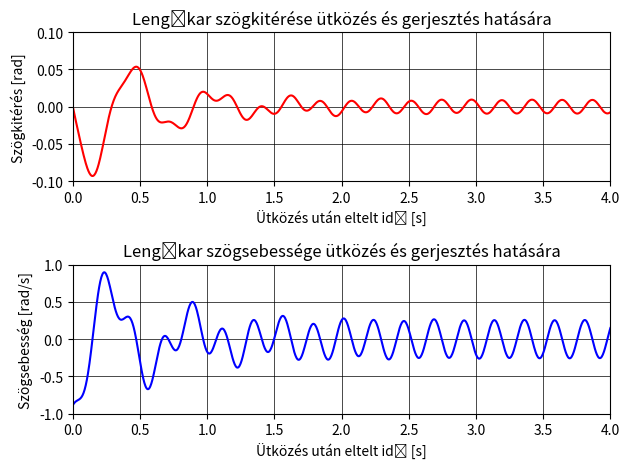

The script that saved this image:
import numpy as np
import matplotlib.pyplot as plt
from math import sin, cos, exp

# phi_H(t) = e^(-zeta * omega_n * t) * [C_1 * cos(omega_d * t) + C_2 * sin(omega_d * t)]
# phi_P(t) = Phi * sin(omega * t - theta)

omega_n = 10.54
omega_d = 10.3939
zeta = 0.1659

C_1 = -0.001317
C_2 = -0.1098

Phi = -0.009145
theta = 2.9971

omega = 28

t_steps = 1000
t_arr = np.linspace(0, 4, num=t_steps + 1, endpoint=True)

phi_H = lambda t: exp(-zeta * omega_n * t) * (C_1 * cos(omega_d * t) + C_2 * sin(omega_d * t))
phi_P = lambda t: Phi * sin(omega * t - theta)
phi = lambda t: phi_H(t) + phi_P(t)

phi_d = lambda t: -zeta * omega_n * exp(-zeta * omega_n * t) * (C_1 * cos(omega_d * t) + C_2 * sin(omega_d * t)) +\
                  exp(-zeta * omega_n * t) * (-C_1 * omega_d * sin(omega_d * t) + C_2 * omega_d * cos(omega_d * t)) +\
                  Phi * omega * cos(omega * t - theta)

phi_arr = np.array([phi(t_i) for t_i in t_arr])
phi_d_arr = np.array([phi_d(t_i) for t_i in t_arr])

plt.figure()

plt.subplot(211)

plt.title("Lengőkar szögkitérése ütközés és gerjesztés hatására")
plt.plot(t_arr, phi_arr, "r-")
plt.axis([0, 4, -0.1, 0.1])
plt.ylabel('Szögkitérés [rad]')
plt.xlabel('Ütközés után eltelt idő [s]')
plt.grid(color='black', linestyle='-', linewidth=0.5)

plt.subplot(212)

plt.title("Lengőkar szögsebessége ütközés és gerjesztés hatására")
plt.plot(t_arr, phi_d_arr, "b-")
plt.axis([0, 4, -1, 1])
plt.ylabel('Szögsebesség [rad/s]')
plt.xlabel('Ütközés után eltelt idő [s]')
plt.grid(color='black', linestyle='-', linewidth=0.5)

plt.tight_layout()
plt.savefig('grafikon.png', dpi=500)
plt.show()
